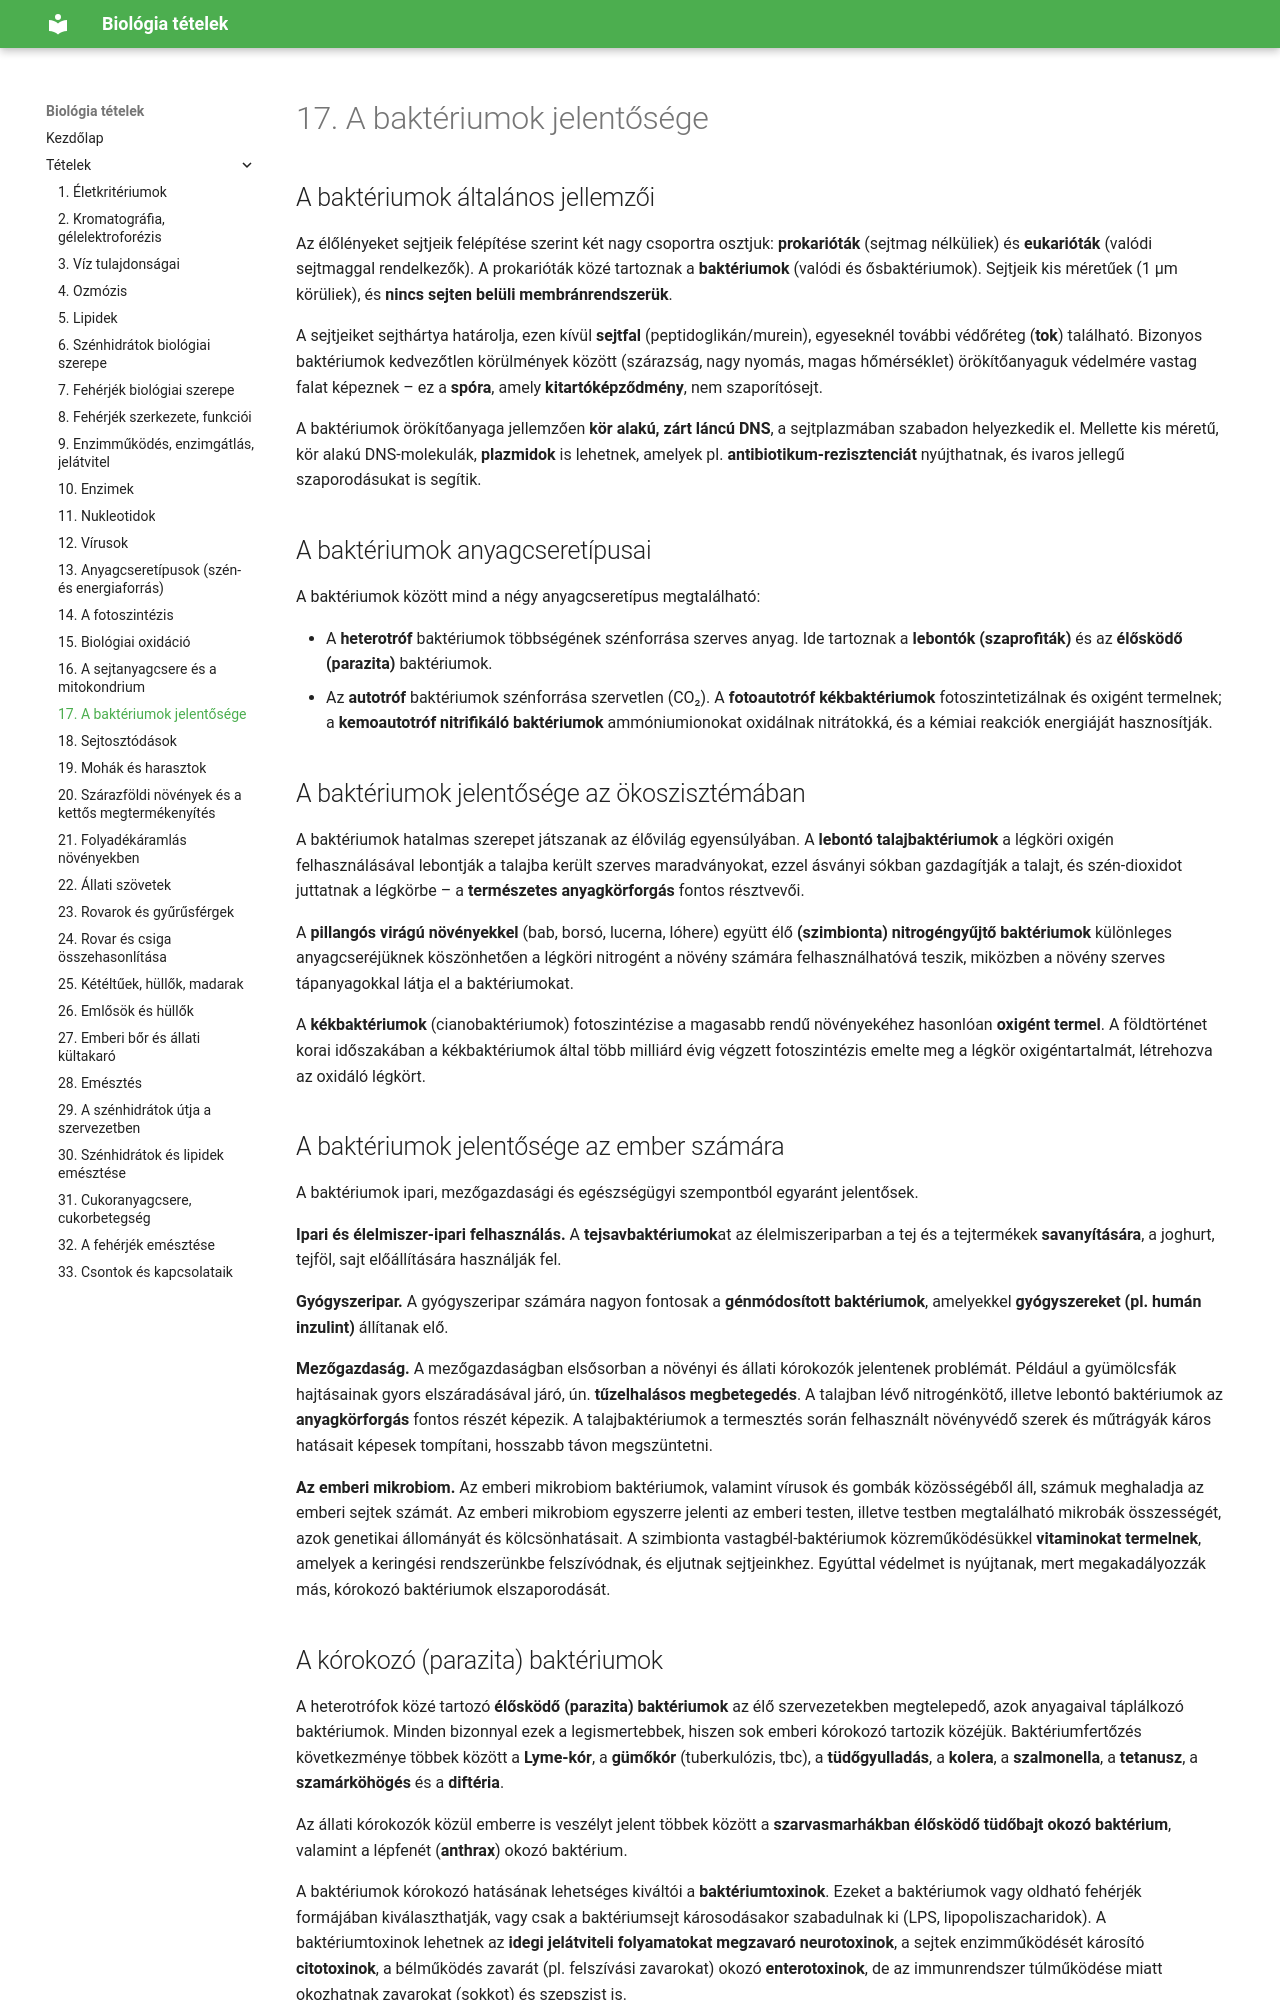

repository: ERGO-NET/bio-erettsegi-vazlatok · page: 17-bakteriumok-jelentosege/index.html · generator: mkdocs

# 17. A baktériumok jelentősége

## A baktériumok általános jellemzői

Az élőlényeket sejtjeik felépítése szerint két nagy csoportra osztjuk: **prokarióták** (sejtmag nélküliek) és **eukarióták** (valódi sejtmaggal rendelkezők). A prokarióták közé tartoznak a **baktériumok** (valódi és ősbaktériumok). Sejtjeik kis méretűek (1 μm körüliek), és **nincs sejten belüli membránrendszerük**.

A sejtjeiket sejthártya határolja, ezen kívül **sejtfal** (peptidoglikán/murein), egyeseknél további védőréteg (**tok**) található. Bizonyos baktériumok kedvezőtlen körülmények között (szárazság, nagy nyomás, magas hőmérséklet) örökítőanyaguk védelmére vastag falat képeznek – ez a **spóra**, amely **kitartóképződmény**, nem szaporítósejt.

A baktériumok örökítőanyaga jellemzően **kör alakú, zárt láncú DNS**, a sejtplazmában szabadon helyezkedik el. Mellette kis méretű, kör alakú DNS-molekulák, **plazmidok** is lehetnek, amelyek pl. **antibiotikum-rezisztenciát** nyújthatnak, és ivaros jellegű szaporodásukat is segítik.

## A baktériumok anyagcseretípusai

A baktériumok között mind a négy anyagcseretípus megtalálható:

- A **heterotróf** baktériumok többségének szénforrása szerves anyag. Ide tartoznak a **lebontók (szaprofiták)** és az **élősködő (parazita)** baktériumok.
- Az **autotróf** baktériumok szénforrása szervetlen (CO₂). A **fotoautotróf kékbaktériumok** fotoszintetizálnak és oxigént termelnek; a **kemoautotróf nitrifikáló baktériumok** ammóniumionokat oxidálnak nitrátokká, és a kémiai reakciók energiáját hasznosítják.

## A baktériumok jelentősége az ökoszisztémában

A baktériumok hatalmas szerepet játszanak az élővilág egyensúlyában. A **lebontó talajbaktériumok** a légköri oxigén felhasználásával lebontják a talajba került szerves maradványokat, ezzel ásványi sókban gazdagítják a talajt, és szén-dioxidot juttatnak a légkörbe – a **természetes anyagkörforgás** fontos résztvevői.

A **pillangós virágú növényekkel** (bab, borsó, lucerna, lóhere) együtt élő **(szimbionta) nitrogéngyűjtő baktériumok** különleges anyagcseréjüknek köszönhetően a légköri nitrogént a növény számára felhasználhatóvá teszik, miközben a növény szerves tápanyagokkal látja el a baktériumokat.

A **kékbaktériumok** (cianobaktériumok) fotoszintézise a magasabb rendű növényekéhez hasonlóan **oxigént termel**. A földtörténet korai időszakában a kékbaktériumok által több milliárd évig végzett fotoszintézis emelte meg a légkör oxigéntartalmát, létrehozva az oxidáló légkört.
